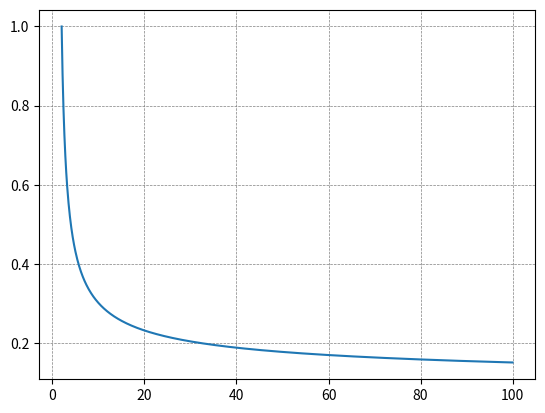

Source code (Python):
import math
import matplotlib.pyplot as plt

max_n = 100
base_count = 2
increase_rate = 0.1

def log(base, x):
    results = []
    log = math.log(x, base)
    return log

count = base_count
base_array = []
while count <= max_n:
    base_array.append(count)
    count += increase_rate

for i in range(2, 3):
    count = base_count
    plot = []
    while count <= max_n:
        print(count)
        plot.append(log(count, i))
        #print(plot)
        count += increase_rate

    plt.plot(base_array, plot)

print(f"base: {len(base_array)}\nplot : {len(plot)}\n")

print(f"plot : {plot}")


plt.grid(color = 'gray', linestyle = '--', linewidth = 0.5)

plt.show()

